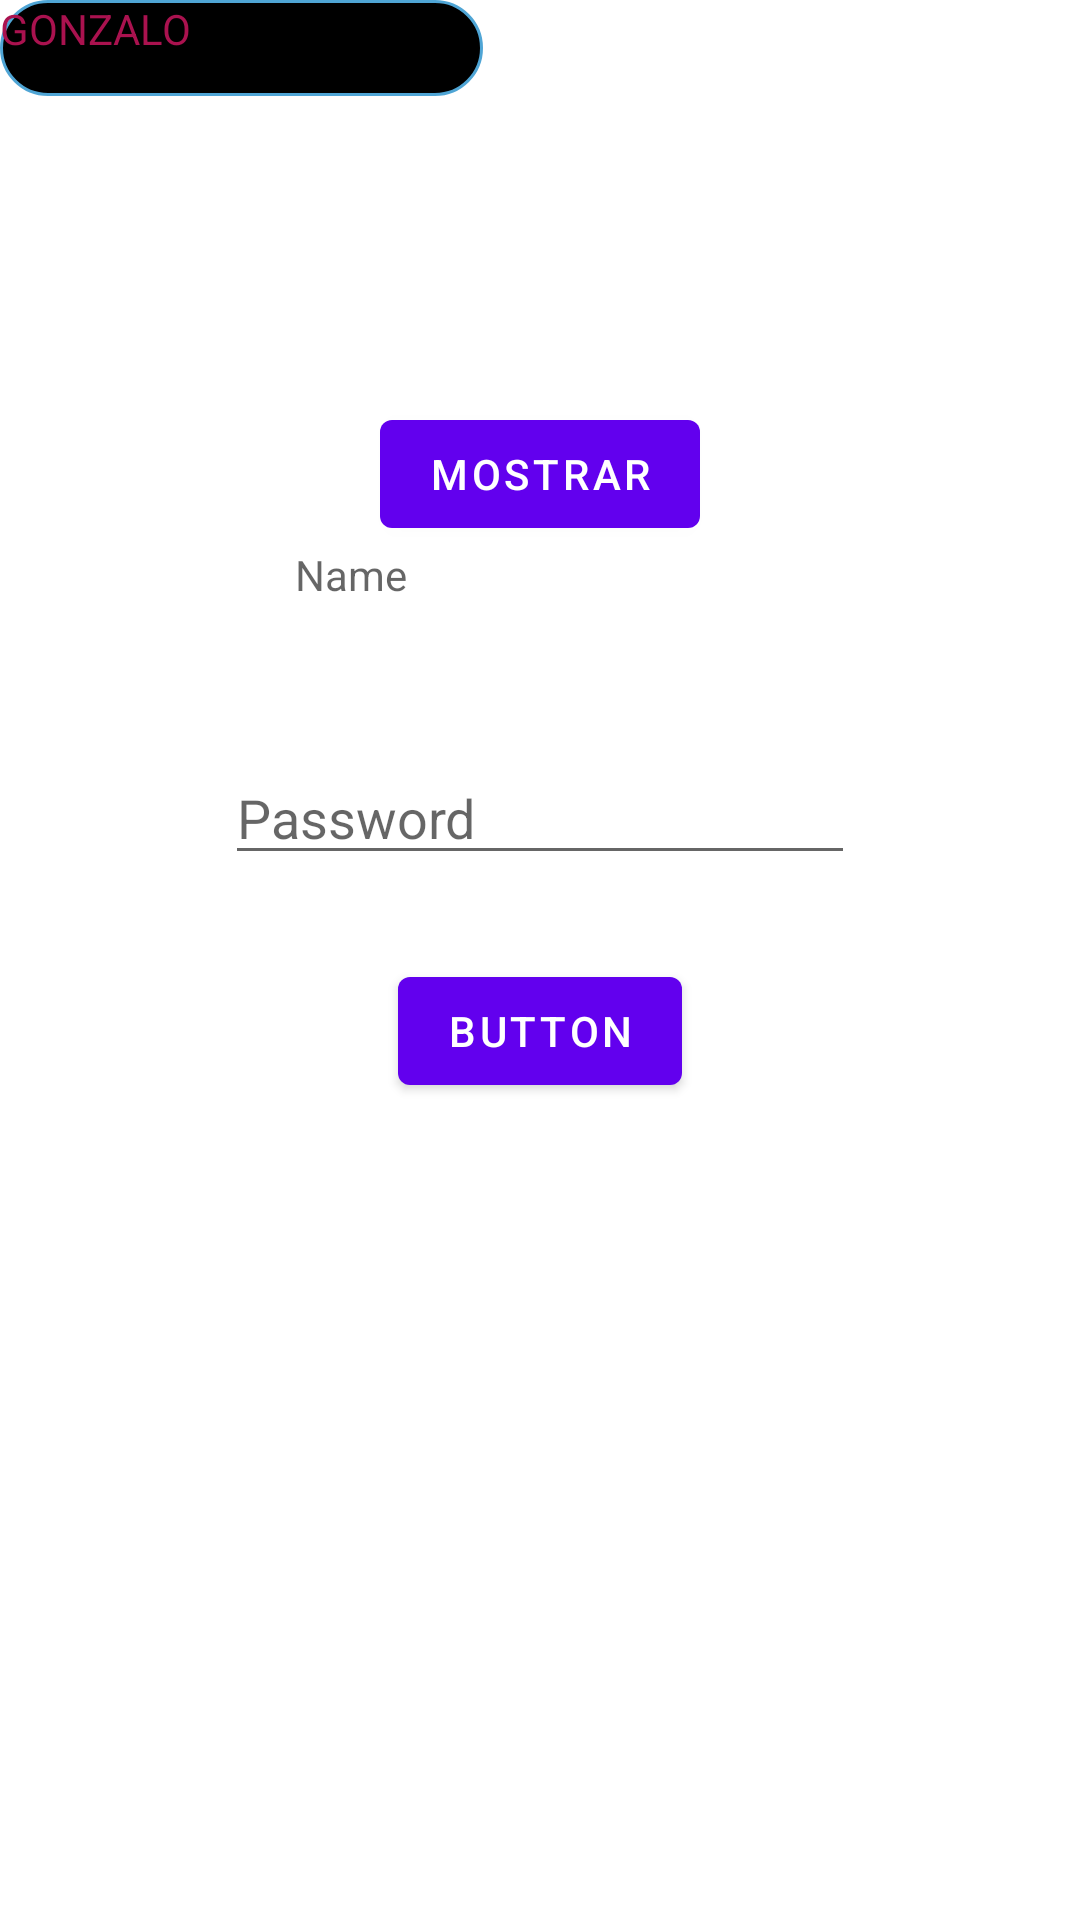

This screen was rendered from an Android layout file. Write that file and the resources it references.
<!-- AndroidManifest.xml: application theme Theme.FitnessApp -->
<!-- res/layout/prueba.xml -->
<?xml version="1.0" encoding="utf-8"?>
<androidx.constraintlayout.widget.ConstraintLayout xmlns:android="http://schemas.android.com/apk/res/android"
    xmlns:app="http://schemas.android.com/apk/res-auto"
    xmlns:tools="http://schemas.android.com/tools"
    android:id="@+id/main"
    android:layout_width="match_parent"
    android:layout_height="match_parent"
    tools:context=".PruebaActivity">

    <EditText
        android:id="@+id/nameInput"
        android:layout_width="wrap_content"
        android:layout_height="wrap_content"
        android:ems="10"
        android:hint="Name"
        android:inputType="text"
        style="@style/BordesRedonditos"
        app:layout_constraintEnd_toEndOf="parent"
        app:layout_constraintStart_toStartOf="parent"
        app:layout_constraintTop_toTopOf="@+id/guideline" />

    <EditText
        android:id="@+id/passwordInput"
        android:layout_width="wrap_content"
        android:layout_height="wrap_content"
        android:ems="10"
        android:hint="Password"
        android:inputType="textPassword"
        app:layout_constraintEnd_toEndOf="parent"
        app:layout_constraintStart_toStartOf="parent"
        app:layout_constraintTop_toTopOf="@+id/guideline3" />

    <Button
        android:id="@+id/button"
        android:layout_width="wrap_content"
        android:layout_height="wrap_content"
        android:onClick="addToFireBase_DB"
        android:text="Button"
        app:layout_constraintEnd_toEndOf="parent"
        app:layout_constraintStart_toStartOf="parent"
        app:layout_constraintTop_toTopOf="@+id/guideline5" />

    <androidx.constraintlayout.widget.Guideline
        android:id="@+id/guideline"
        android:layout_width="wrap_content"
        android:layout_height="wrap_content"
        android:orientation="horizontal"
        app:layout_constraintGuide_percent="0.28454173" />

    <androidx.constraintlayout.widget.Guideline
        android:id="@+id/guideline3"
        android:layout_width="wrap_content"
        android:layout_height="wrap_content"
        android:orientation="horizontal"
        app:layout_constraintGuide_percent="0.39124486" />

    <androidx.constraintlayout.widget.Guideline
        android:id="@+id/guideline5"
        android:layout_width="wrap_content"
        android:layout_height="wrap_content"
        android:orientation="horizontal"
        app:layout_constraintGuide_percent="0.499316" />

    <androidx.constraintlayout.widget.Guideline
        android:id="@+id/guideline6"
        android:layout_width="wrap_content"
        android:layout_height="wrap_content"
        android:orientation="horizontal"
        app:layout_constraintGuide_percent="0.58" />

    <ScrollView
        android:id="@+id/usersScrollDB"
        android:layout_width="316dp"
        android:layout_height="277dp"
        app:layout_constraintBottom_toBottomOf="parent"
        app:layout_constraintEnd_toEndOf="parent"
        app:layout_constraintStart_toStartOf="parent"
        app:layout_constraintTop_toTopOf="@+id/guideline6">

    </ScrollView>

    <LinearLayout
        android:id="@+id/userScrollDBLinear"
        android:layout_width="match_parent"
        android:layout_height="wrap_content"
        android:orientation="vertical"
        app:layout_constraintBottom_toTopOf="@+id/guideline6"
        tools:layout_editor_absoluteX="37dp" />

    <Button
        android:id="@+id/button2"
        android:layout_width="wrap_content"
        android:layout_height="wrap_content"
        android:onClick="login"
        android:text="MOSTRAR"
        app:layout_constraintBottom_toTopOf="@+id/nameInput"
        app:layout_constraintEnd_toEndOf="parent"
        app:layout_constraintStart_toStartOf="parent" />

    <TextView
        android:id="@+id/textView"
        style="@style/BordesRedonditos"
        android:layout_width="161dp"
        android:layout_height="32dp"
        android:background="@drawable/bordesredondos"
        android:text="GONZALO"
        tools:layout_editor_absoluteX="158dp"
        tools:layout_editor_absoluteY="68dp" />

    <androidx.constraintlayout.helper.widget.Flow
        android:layout_width="106dp"
        android:layout_height="75dp"
        tools:layout_editor_absoluteX="16dp"
        tools:layout_editor_absoluteY="42dp" />

</androidx.constraintlayout.widget.ConstraintLayout>
<!-- resources referenced by this layout -->
<resources>
  <!-- drawable bordesredondos (drawable) -->
  <?xml version="1.0" encoding="utf-8"?>
  <shape xmlns:android="http://schemas.android.com/apk/res/android" android:shape="rectangle" >
      <solid android:color="@android:color/black" />
      <stroke android:width="1dip" android:color="#4fa5d5"/>
      <corners android:radius="44440dp"></corners>
  </shape>
  <style name="BordesRedonditos" parent="TextAppearance.AppCompat">
  
          <item name="android:textColor">#AA124F</item>
          <item name="strokeWidth">3dp</item>
          <item name="android:background" />
  
      </style>
  <style name="Theme.FitnessApp" parent="Theme.MaterialComponents.DayNight.NoActionBar">
          <item name="windowNoTitle">true</item>
      </style>
</resources>
